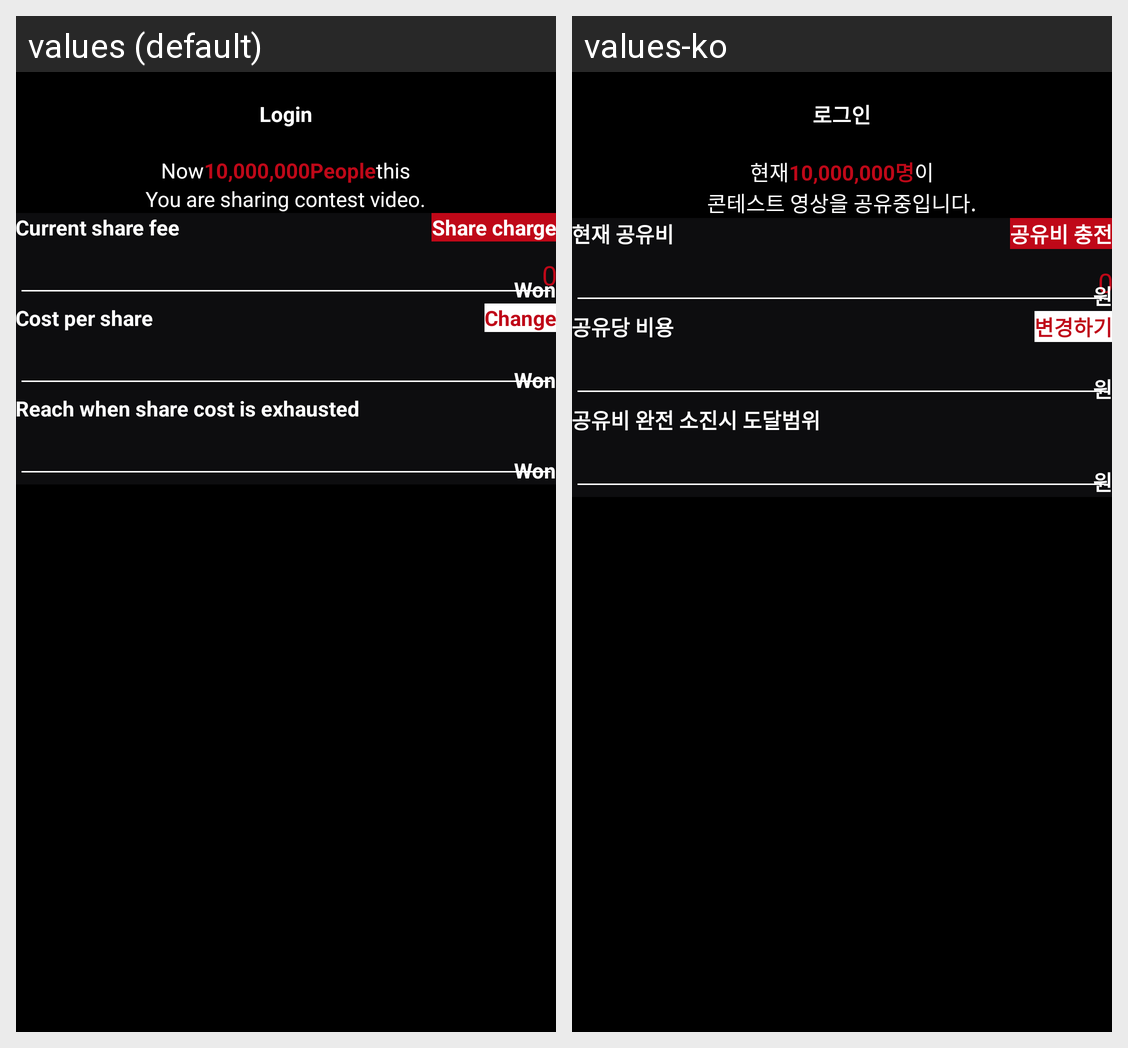

The same Android screen rendered under two of its app's locales, left to right. List the strings drawn on it with the default value and each locale's translation.
Android screen res/layout/activity_share_fee_details.xml rendered under 2 locales, left to right: values (default), values-ko. Device: Nexus 5 (rendered at 1080×1920; each locale shown at half size, 540×960, under a caption strip naming it); theme AppThemeFullScreen.
Strings drawn on this screen, with the default value and each locale's value (text and hints the layout hard-codes, and strings that could not be matched under every locale, appear in the picture but are not listed):

now
  values: Now
  values-ko: 현재

people
  values: People
  values-ko: 명

_this
  values: this
  values-ko: 이

you_are_sharing_contest_video
  values: You are sharing contest video.
  values-ko: 콘테스트 영상을 공유중입니다.

current_share_fee
  values: Current share fee
  values-ko: 현재 공유비

share_charge
  values: Share charge
  values-ko: 공유비 충전

won
  values: Won
  values-ko: 원

cost_per_share
  values: Cost per share
  values-ko: 공유당 비용

change
  values: Change
  values-ko: 변경하기

reach_when_share_cost_is_exhausted
  values: Reach when share cost is exhausted
  values-ko: 공유비 완전 소진시 도달범위

login
  values: Login
  values-ko: 로그인
